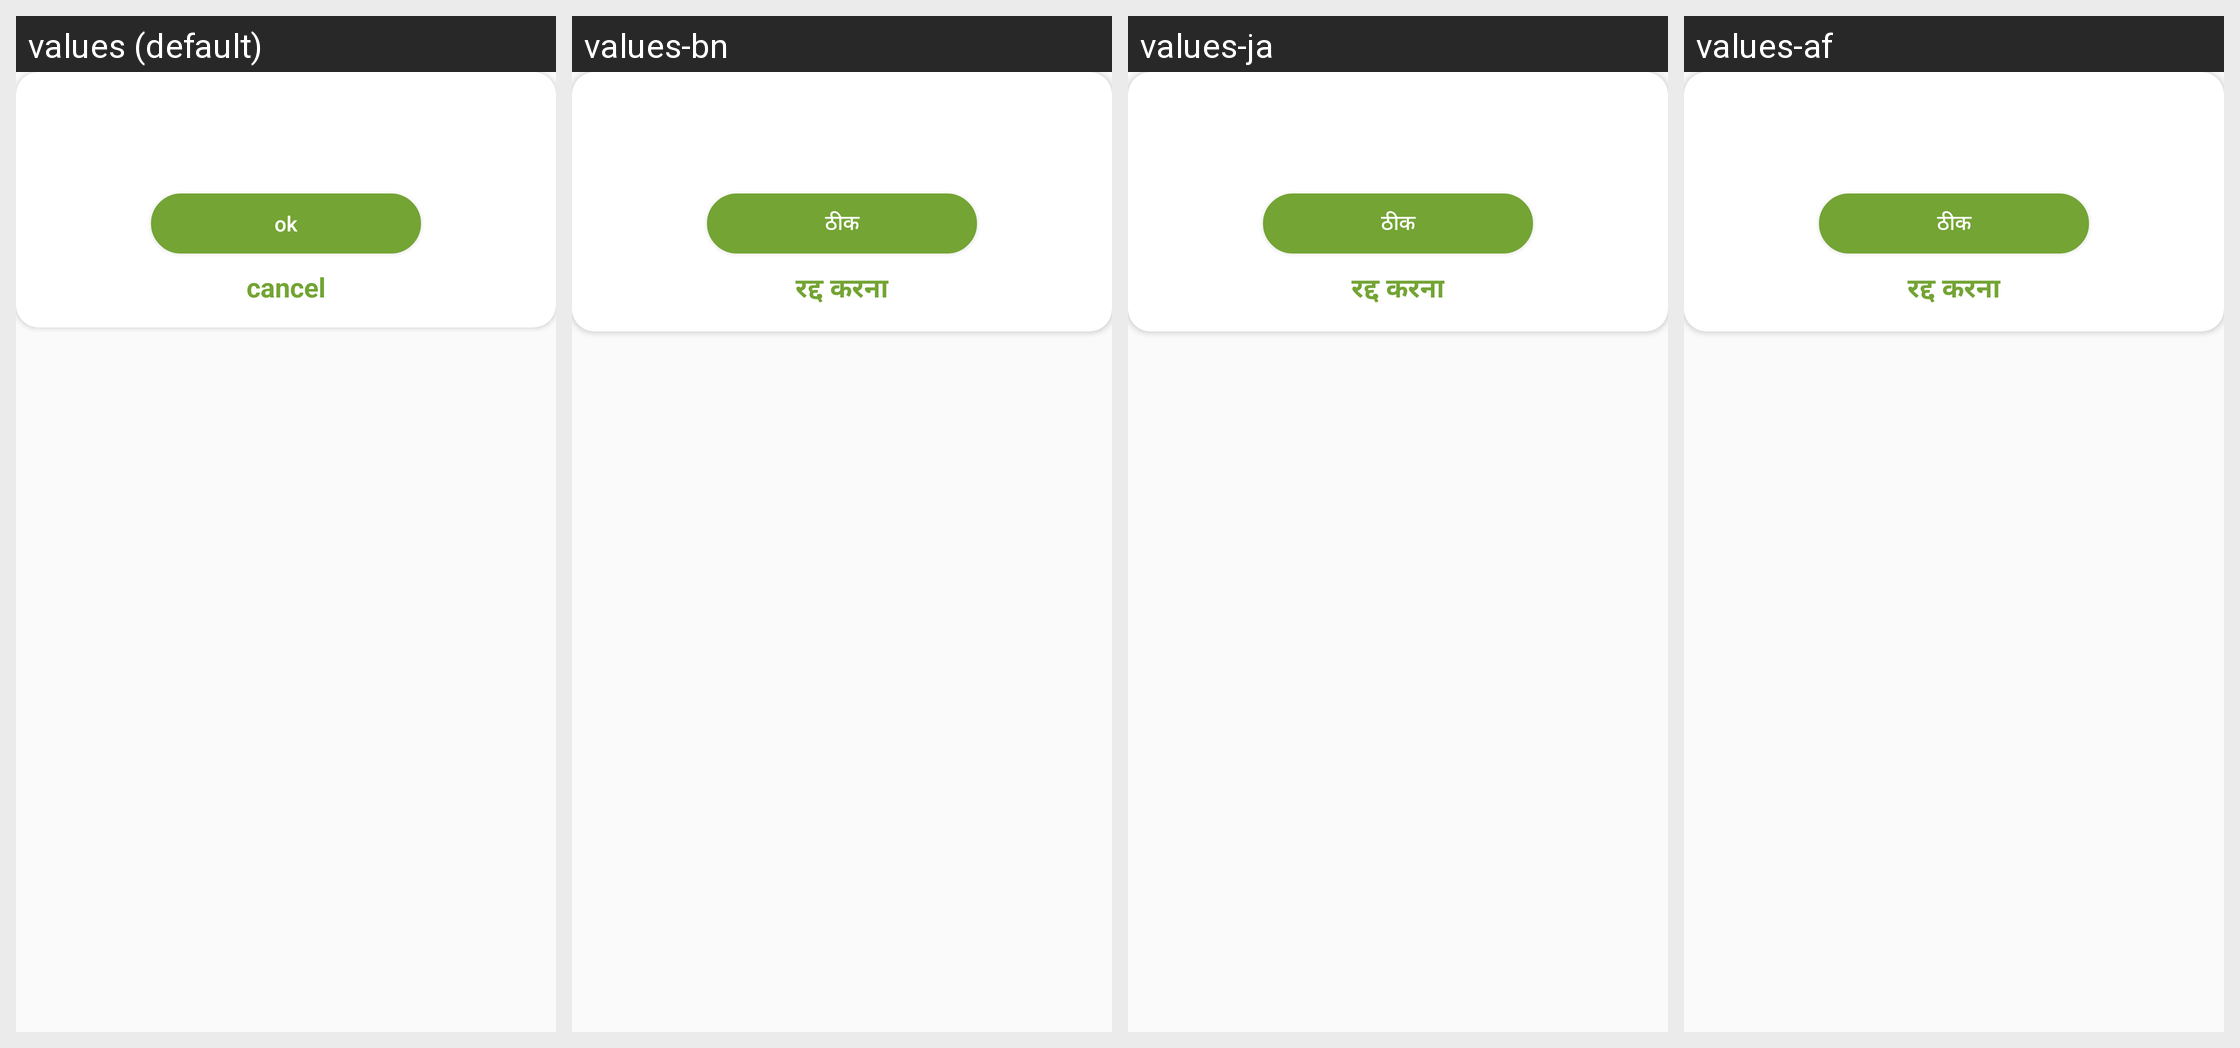

Locale-by-locale string values for the Android screen shown in this grid:
Android screen res/layout/custom_dialog.xml rendered under 4 locales, left to right: values (default), values-bn, values-ja, values-af. Device: Nexus 5 (rendered at 1080×1920; each locale shown at half size, 540×960, under a caption strip naming it); theme AppTheme.
Other locales in the repository, not shown: values-ar, values-cs, values-fr, values-hi, values-zh.
Strings drawn on this screen, with the default value and each locale's value (text and hints the layout hard-codes, and strings that could not be matched under every locale, appear in the picture but are not listed):

ok
  values: ok
  values-bn: ठीक
  values-ja: ठीक
  values-af: ठीक

cancel
  values: cancel
  values-bn: रद्द करना
  values-ja: रद्द करना
  values-af: रद्द करना
